Run: headless pygame with SDL's dummy video driver; simulated clock (each Clock.tick advances the game by its frame time, no real sleeping); random seed 0; keys injected as events and as key.get_pressed() state; no mouse input.
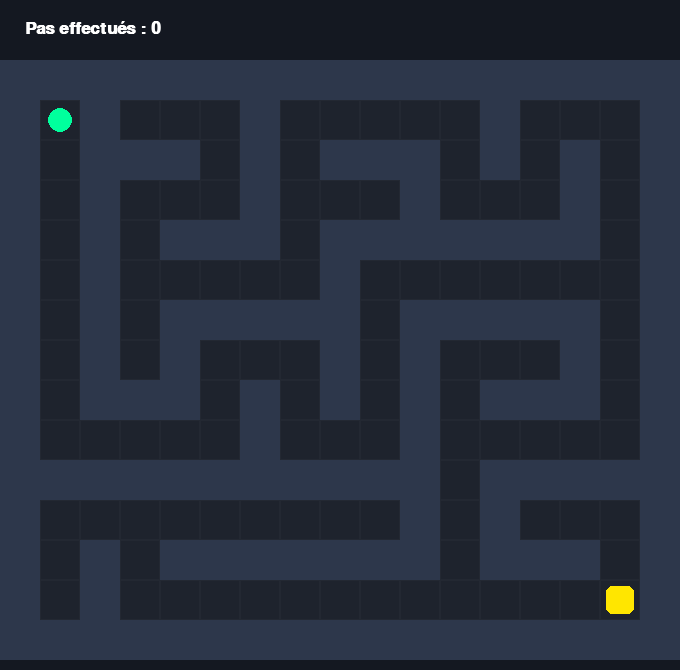
Frame 1 of 4 · flips 1–60 · no input
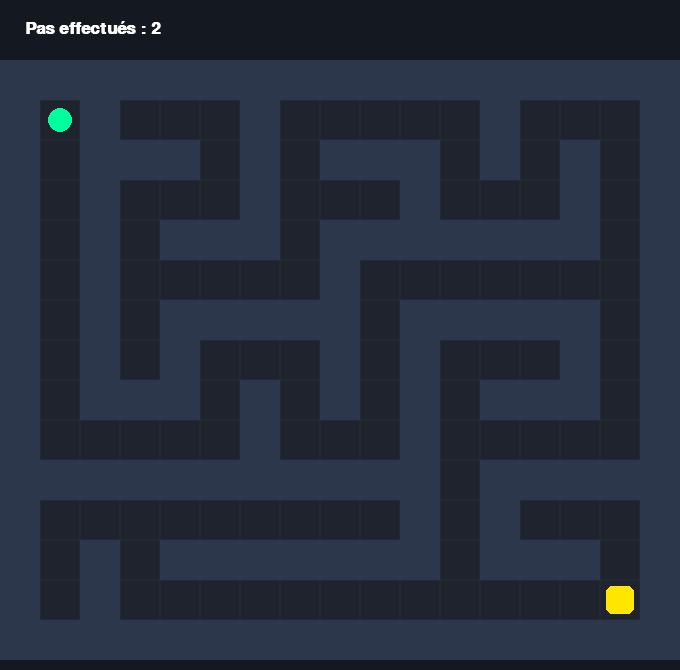
Frame 2 of 4 · flips 61–180 · tapped SPACE, RETURN · held RIGHT (→), D
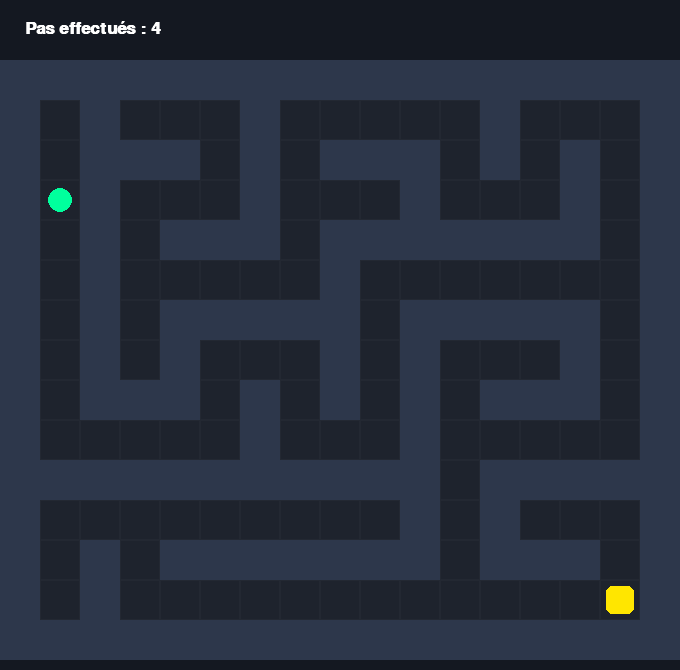
Frame 3 of 4 · flips 181–300 · held DOWN (↓), S
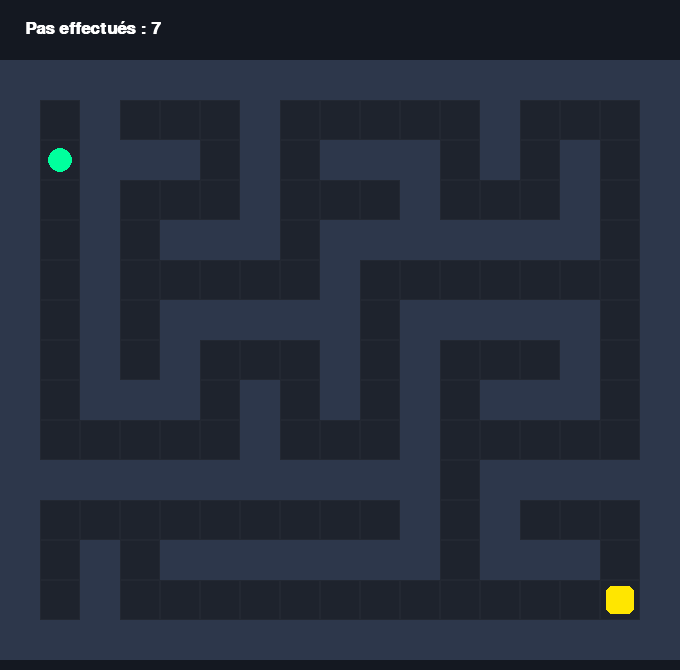
Frame 4 of 4 · flips 301–420 · held LEFT (←), A, UP (↑), W

The pygame program that drew these frames:

import pygame
import random
import sys

pygame.init()

# Dimensions de la grille (Doit être des nombres IMPAIRS pour un labyrinthe parfait)
GRID_COLS, GRID_ROWS = 17, 15
CELL_SIZE = 40
WIDTH = GRID_COLS * CELL_SIZE
HEIGHT = GRID_ROWS * CELL_SIZE + 70  # Espace pour le HUD
screen = pygame.display.set_mode((WIDTH, HEIGHT))
pygame.display.set_caption("Maze Escape Generator")
clock = pygame.time.Clock()

# Couleurs
DARK_BG = (20, 24, 33)
WALL_COLOR = (45, 55, 75)
PATH_COLOR = (30, 35, 45)
PLAYER_COLOR = (0, 255, 157)   # Vert néon
GOAL_COLOR = (255, 230, 0)     # Doré / Sortie
WHITE = (255, 255, 255)
GRAY = (150, 150, 150)

# Polices
font_large = pygame.font.SysFont("Arial", 42, bold=True)
font_medium = pygame.font.SysFont("Arial", 26, bold=True)
font_small = pygame.font.SysFont("Arial", 18)

def generate_maze(cols, rows):
    # Initialise tout en murs (1)
    maze = [[1 for _ in range(cols)] for _ in range(rows)]
    
    # Algorithme DFS pour creuser le labyrinthe
    def carve(cx, cy):
        maze[cy][cx] = 0
        directions = [(0, -2), (0, 2), (-2, 0), (2, 0)]
        random.shuffle(directions)
        
        for dx, dy in directions:
            nx, ny = cx + dx, cy + dy
            if 0 <= nx < cols and 0 <= ny < rows and maze[ny][nx] == 1:
                maze[cy + dy // 2][cx + dx // 2] = 0  # Casse le mur intermédiaire
                carve(nx, ny)

    carve(1, 1)  # Point de départ du creusage
    return maze

def reset_game():
    maze = generate_maze(GRID_COLS, GRID_ROWS)
    
    # Trouver la case la plus éloignée ou placer la sortie en bas à droite (en s'assurant qu'elle est accessible)
    goal = [GRID_COLS - 2, GRID_ROWS - 2]
    maze[goal[1]][goal[0]] = 0  # S'assurer que l'arrivée est un chemin
    
    return {
        "maze": maze,
        "player_pos": [1, 1],
        "goal_pos": goal,
        "steps": 0,
        "victory": False
    }

game = reset_game()

running = True
while running:
    for event in pygame.event.get():
        if event.type == pygame.QUIT:
            running = False
        if event.type == pygame.KEYDOWN:
            if game["victory"]:
                if event.key == pygame.K_SPACE:
                    game = reset_game()
            else:
                next_x, next_y = game["player_pos"]
                if event.key == pygame.K_UP or event.key == pygame.K_z:
                    next_y -= 1
                elif event.key == pygame.K_DOWN or event.key == pygame.K_s:
                    next_y += 1
                elif event.key == pygame.K_LEFT or event.key == pygame.K_q:
                    next_x -= 1
                elif event.key == pygame.K_RIGHT or event.key == pygame.K_d:
                    next_x += 1

                # Vérifier les collisions avec les murs (1)
                if game["maze"][next_y][next_x] == 0:
                    game["player_pos"] = [next_x, next_y]
                    game["steps"] += 1

                    # Vérifier si on a atteint la sortie
                    if game["player_pos"] == game["goal_pos"]:
                        game["victory"] = True

    screen.fill(DARK_BG)

    # 1. Affichage du HUD en haut
    steps_txt = font_medium.render(f"Pas effectués : {game['steps']}", True, WHITE)
    screen.blit(steps_txt, (25, 20))

    # 2. Dessin du Labyrinthe généré
    grid_offset_y = 60
    for r in range(GRID_ROWS):
        for c in range(GRID_COLS):
            rect = pygame.Rect(c * CELL_SIZE, r * CELL_SIZE + grid_offset_y, CELL_SIZE, CELL_SIZE)
            if game["maze"][r][c] == 1:
                pygame.draw.rect(screen, WALL_COLOR, rect)
            else:
                pygame.draw.rect(screen, PATH_COLOR, rect)
                pygame.draw.rect(screen, (35, 40, 50), rect, 1)

    # 3. Dessin de la Sortie
    gx, gy = game["goal_pos"]
    goal_rect = pygame.Rect(gx * CELL_SIZE + 6, gy * CELL_SIZE + grid_offset_y + 6, CELL_SIZE - 12, CELL_SIZE - 12)
    pygame.draw.rect(screen, GOAL_COLOR, goal_rect, border_radius=6)

    # 4. Dessin du Joueur
    px, py = game["player_pos"]
    player_rect = pygame.Rect(px * CELL_SIZE + 8, py * CELL_SIZE + grid_offset_y + 8, CELL_SIZE - 16, CELL_SIZE - 16)
    pygame.draw.ellipse(screen, PLAYER_COLOR, player_rect)

    # 5. Écran de Victoire
    if game["victory"]:
        overlay = pygame.Surface((WIDTH, HEIGHT), pygame.SRCALPHA)
        overlay.fill((0, 0, 0, 180))
        screen.blit(overlay, (0, 0))

        win_title = font_large.render("NOUVEAU LABYRINTHE !", True, PLAYER_COLOR)
        stats_txt = font_medium.render(f"Terminé en {game['steps']} pas", True, WHITE)
        restart_txt = font_small.render("Appuie sur ESPACE pour générer une nouvelle carte", True, GRAY)

        screen.blit(win_title, (WIDTH // 2 - win_title.get_width() // 2, HEIGHT // 2 - 40))
        screen.blit(stats_txt, (WIDTH // 2 - stats_txt.get_width() // 2, HEIGHT // 2 + 15))
        screen.blit(restart_txt, (WIDTH // 2 - restart_txt.get_width() // 2, HEIGHT // 2 + 65))

    pygame.display.flip()
    clock.tick(60)

pygame.quit()
sys.exit()
